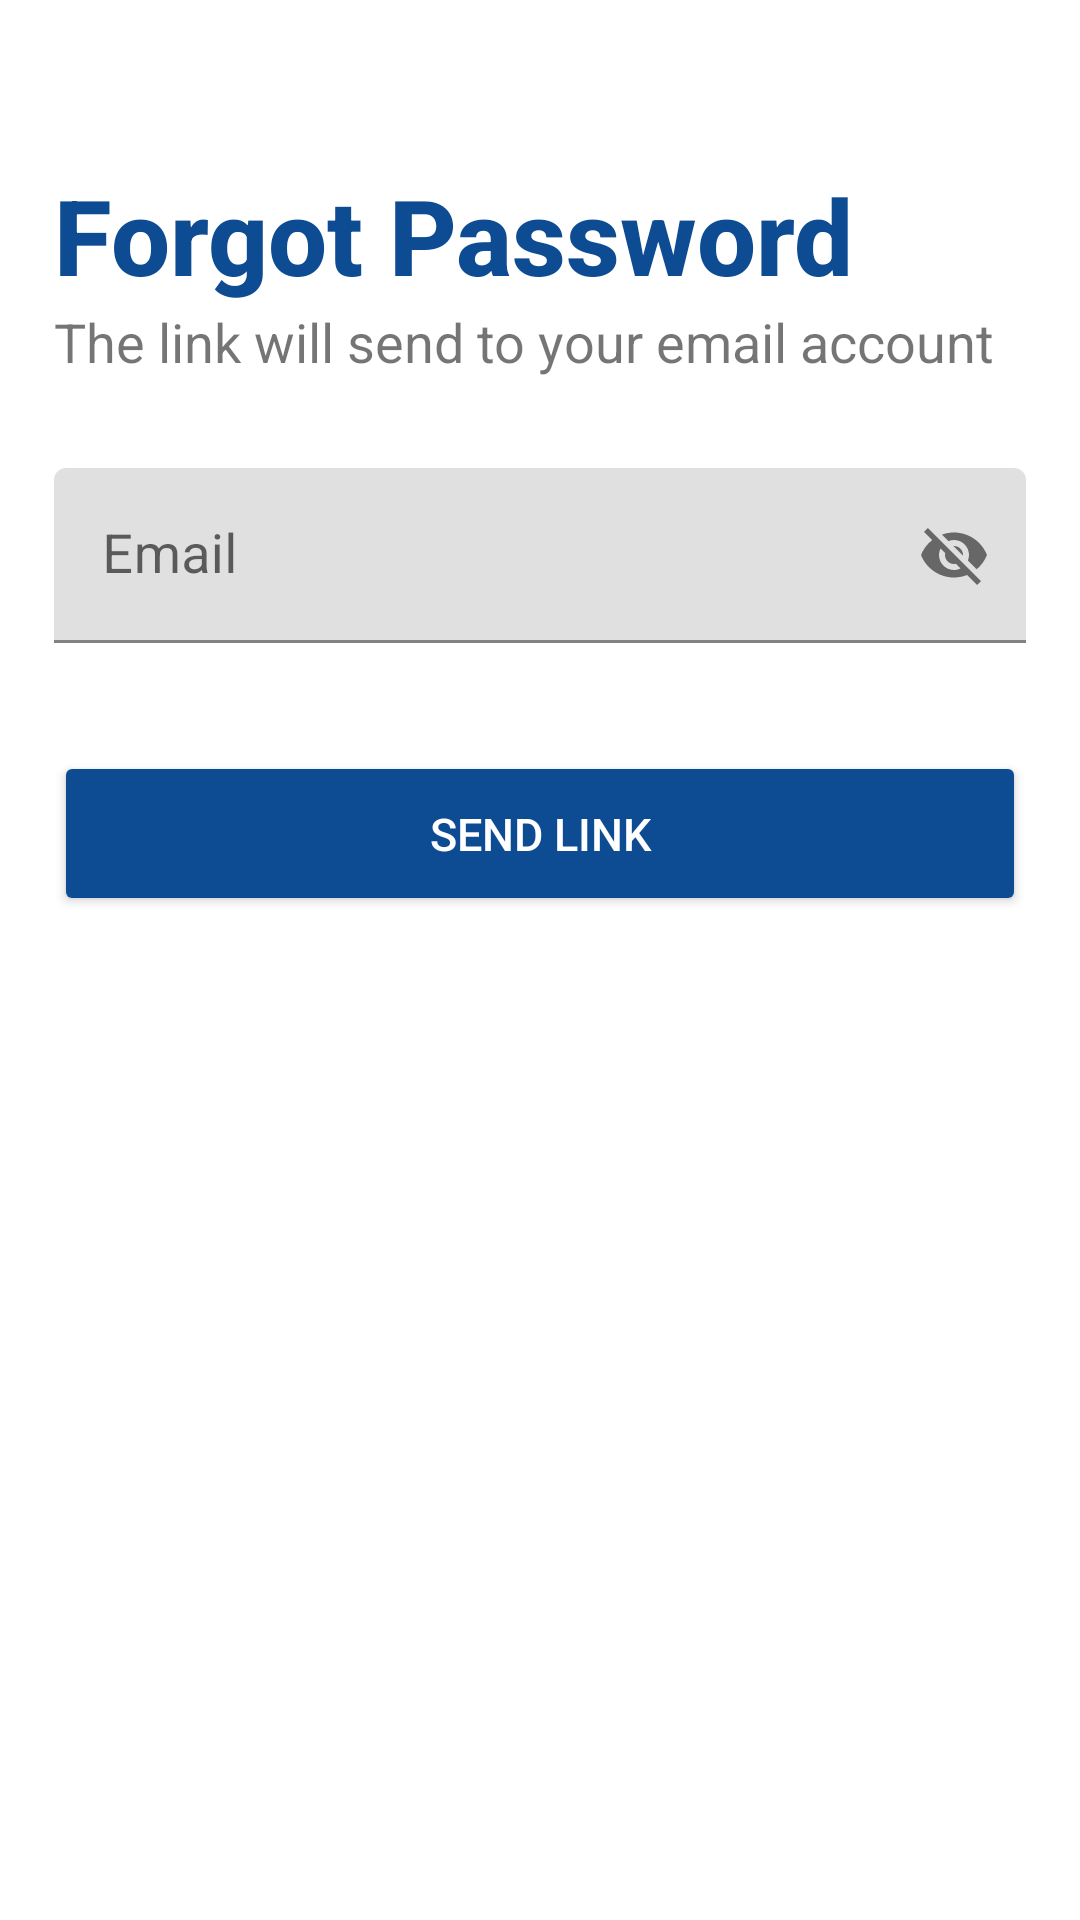

Layout XML and referenced resources for this Android screen:
<!-- AndroidManifest.xml: application theme Theme.Kasaadmin -->
<!-- res/layout/activity_forgot_password.xml -->
<?xml version="1.0" encoding="utf-8"?>
<androidx.appcompat.widget.LinearLayoutCompat xmlns:android="http://schemas.android.com/apk/res/android"
    xmlns:app="http://schemas.android.com/apk/res-auto"
    xmlns:tools="http://schemas.android.com/tools"
    android:layout_width="match_parent"
    android:layout_height="match_parent"
    android:orientation="vertical"
    tools:context=".ForgotPasswordActivity">

    <androidx.constraintlayout.widget.ConstraintLayout
        android:layout_width="match_parent"
        android:layout_height="match_parent"
        android:layout_gravity="center">

        <LinearLayout
            android:layout_width="match_parent"
            android:layout_height="wrap_content"
            android:layout_marginStart="2dp"
            android:layout_marginTop="8dp"
            android:layout_marginEnd="2dp"
            android:layout_marginBottom="8dp"
            android:orientation="vertical"
            android:paddingTop="5dp"
            android:paddingBottom="5dp"
            app:layout_constraintBottom_toBottomOf="parent"
            app:layout_constraintEnd_toEndOf="parent"
            app:layout_constraintStart_toStartOf="parent"
            app:layout_constraintTop_toTopOf="parent"
            app:layout_constraintVertical_bias="0.100000024">

            <LinearLayout
                android:id="@+id/linearLayout1"
                android:layout_width="match_parent"
                android:layout_height="wrap_content"
                android:layout_marginBottom="1dp"
                android:gravity="center_horizontal"
                android:orientation="vertical"
                app:layout_constraintEnd_toEndOf="parent"
                app:layout_constraintStart_toStartOf="parent"
                app:layout_constraintTop_toTopOf="parent">

                <TextView
                    android:id="@+id/banner"
                    android:layout_width="match_parent"
                    android:layout_height="wrap_content"
                    android:layout_marginLeft="16dp"
                    android:layout_marginTop="10dp"
                    android:layout_marginRight="16dp"
                    android:fontFamily="sans-serif-medium"
                    android:text="Forgot Password"
                    android:textAlignment="textStart"
                    android:textColor="@color/blue1"
                    android:textStyle="bold"
                    android:textSize="35sp" />

                <TextView
                    android:id="@+id/bannerDescription"
                    android:layout_width="match_parent"
                    android:layout_height="wrap_content"
                    android:layout_marginLeft="16dp"
                    android:layout_marginRight="16dp"
                    android:layout_marginBottom="20dp"
                    android:text="The link will send to your email account"
                    android:textAlignment="textStart"
                    android:textFontWeight="450"
                    android:textSize="18sp"
                    android:textStyle="italic" />

                <com.google.android.material.textfield.TextInputLayout
                    android:layout_width="match_parent"
                    android:layout_height="wrap_content"
                    app:passwordToggleEnabled="true">

                    <com.google.android.material.textfield.TextInputEditText
                        android:id="@+id/email"
                        android:layout_width="match_parent"
                        android:layout_height="wrap_content"
                        android:layout_marginLeft="16dp"
                        android:layout_marginTop="10dp"
                        android:layout_marginRight="16dp"
                        android:ems="10"
                        android:hint="Email"
                        android:inputType="textEmailAddress"
                        android:textSize="18sp" />
                </com.google.android.material.textfield.TextInputLayout>
            </LinearLayout>

            <LinearLayout
                android:id="@+id/linearLayout2"
                android:layout_width="match_parent"
                android:layout_height="wrap_content"
                android:layout_marginTop="35dp"
                android:layout_marginBottom="35dp"
                android:gravity="center_horizontal"
                android:orientation="vertical"
                android:paddingLeft="16dp"
                android:paddingRight="16dp"
                app:layout_constraintEnd_toEndOf="parent"
                app:layout_constraintStart_toStartOf="parent"
                app:layout_constraintTop_toBottomOf="@+id/linearLayout1">

                <Button
                    android:id="@+id/register"
                    android:layout_width="match_parent"
                    android:layout_height="55dp"
                    android:backgroundTint="@color/blue1"
                    android:text="Send Link"
                    android:textColor="#FFFFFF"
                    android:textSize="15sp" />
            </LinearLayout>
        </LinearLayout>


    </androidx.constraintlayout.widget.ConstraintLayout>
</androidx.appcompat.widget.LinearLayoutCompat>
<!-- resources referenced by this layout -->
<resources>
  <color name="blue1">#0D4C92</color>
  <style name="Theme.Kasaadmin" parent="Theme.MaterialComponents.DayNight.DarkActionBar">
          
          <item name="colorPrimary">@color/blue1</item>
          <item name="colorPrimaryVariant">@color/blue2</item>
          <item name="colorOnPrimary">@color/white</item>
          
          <item name="colorSecondary">@color/teal1</item>
          <item name="colorSecondaryVariant">@color/teal2</item>
          <item name="colorOnSecondary">@color/black</item>
          
          <item name="android:statusBarColor">?attr/colorPrimaryVariant</item>
          
      </style>
  <color name="blue2">#82AAE3</color>
  <color name="white">#FFFFFFFF</color>
  <color name="teal1">#439A97</color>
  <color name="teal2">#A0E4CB</color>
  <color name="black">#FF000000</color>
</resources>
